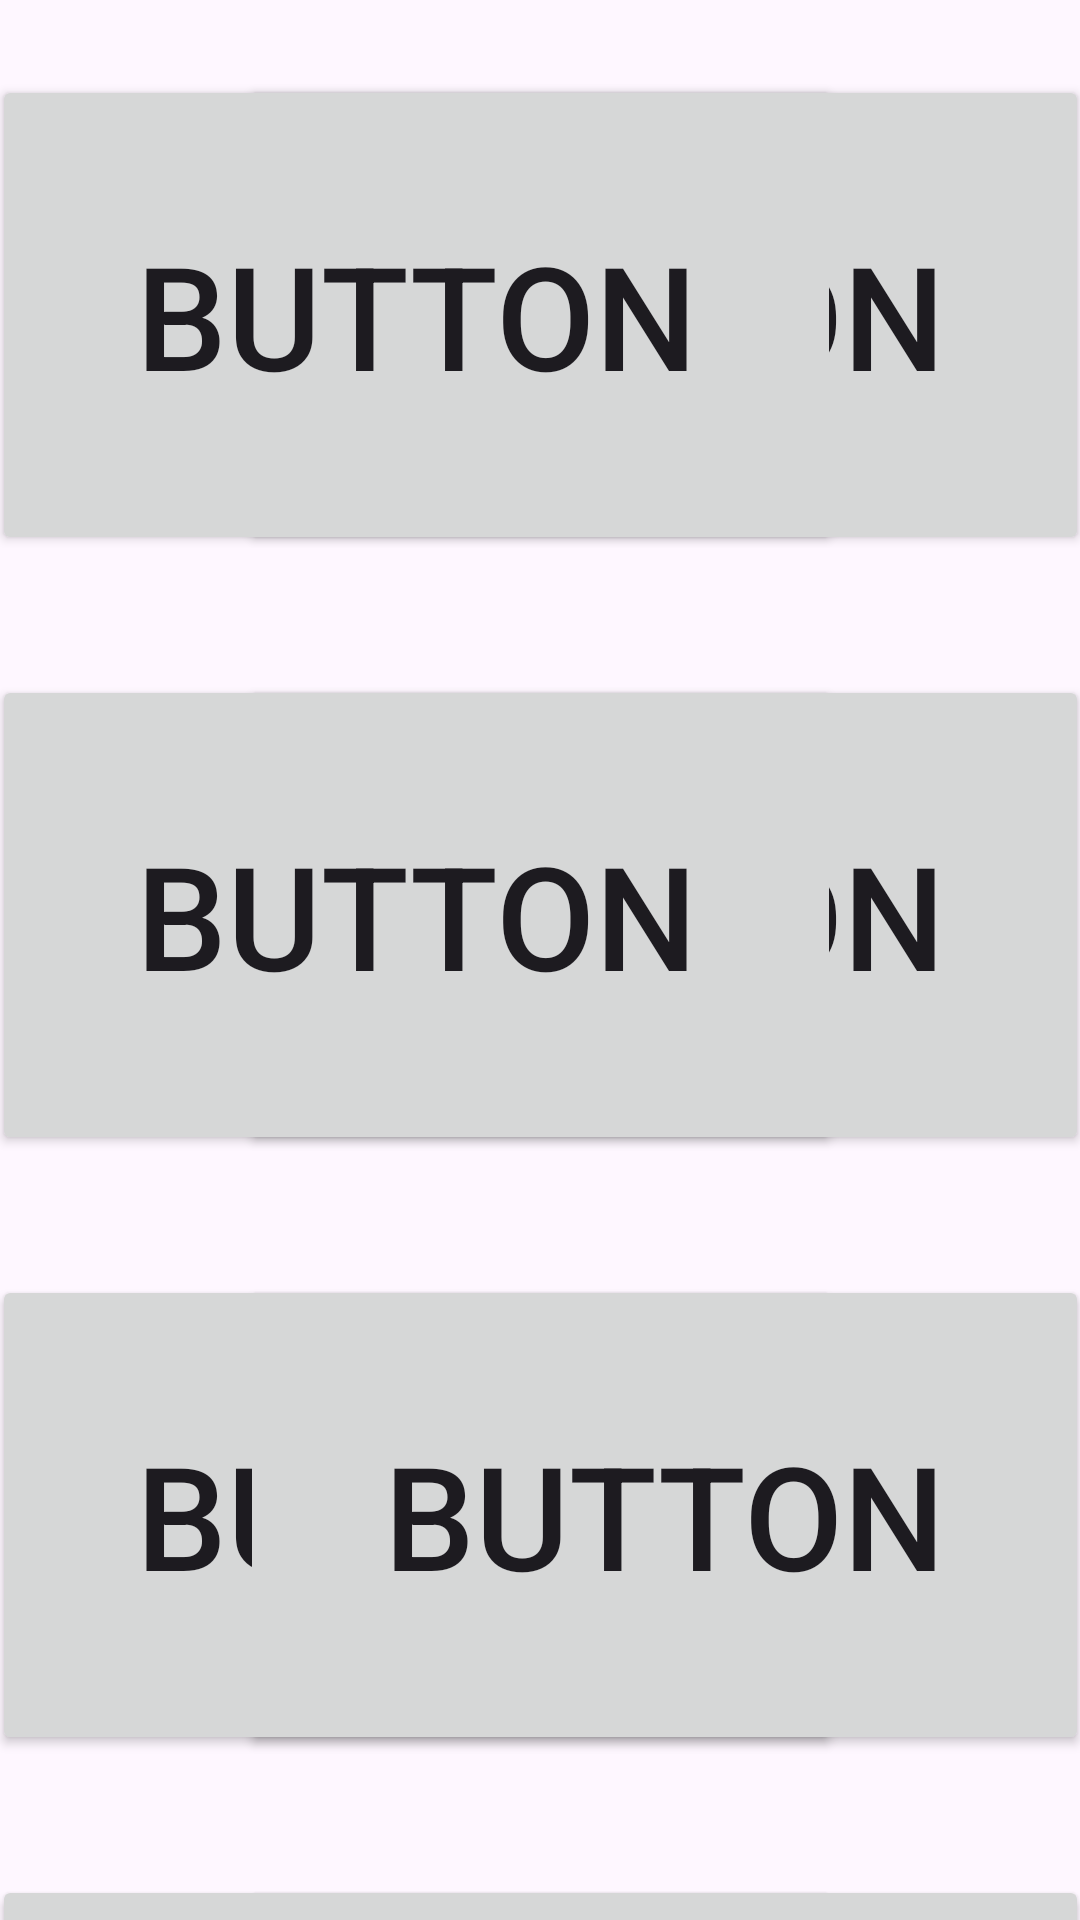

Write the Android layout XML for this screen, with the resource values it uses.
<!-- AndroidManifest.xml: application theme Theme.CustomFlashcards -->
<!-- res/layout/fragment_w_f_level2.xml -->
<?xml version="1.0" encoding="utf-8"?>
<androidx.core.widget.NestedScrollView xmlns:android="http://schemas.android.com/apk/res/android"
    xmlns:app="http://schemas.android.com/apk/res-auto"
    xmlns:tools="http://schemas.android.com/tools"
    android:layout_width="match_parent"
    android:layout_height="match_parent"
    tools:context=".WFLevel2Fragment">

    <androidx.constraintlayout.widget.ConstraintLayout
        android:layout_width="match_parent"
        android:layout_height="wrap_content">

        <TextView
            android:id="@+id/textView2"
            android:layout_width="138dp"
            android:layout_height="40dp"
            android:layout_marginTop="68dp"
            android:text="Score"
            android:textAlignment="center"
            android:textSize="34sp"
            app:layout_constraintEnd_toStartOf="@+id/textScore"
            app:layout_constraintTop_toBottomOf="@+id/buttonFind10" />

        <TextView
            android:id="@+id/textScore"
            android:layout_width="160dp"
            android:layout_height="140dp"
            android:layout_marginTop="16dp"
            android:layout_marginEnd="16dp"
            android:text="0"
            android:textAlignment="center"
            android:textSize="96sp"
            app:layout_constraintEnd_toEndOf="parent"
            app:layout_constraintTop_toBottomOf="@+id/buttonFind10" />

        <Button
            android:id="@+id/buttonFind1"
            android:layout_width="283dp"
            android:layout_height="160dp"
            android:layout_marginStart="80dp"
            android:layout_marginTop="25dp"
            android:text="Button"
            android:textSize="48sp"
            app:layout_constraintStart_toStartOf="parent"
            app:layout_constraintTop_toTopOf="parent" />

        <Button
            android:id="@+id/buttonFind2"
            android:layout_width="283dp"
            android:layout_height="160dp"
            android:layout_marginTop="25dp"
            android:layout_marginEnd="80dp"
            android:text="Button"
            android:textSize="48sp"
            app:layout_constraintEnd_toEndOf="parent"
            app:layout_constraintTop_toTopOf="parent" />

        <Button
            android:id="@+id/buttonFind3"
            android:layout_width="283dp"
            android:layout_height="160dp"
            android:layout_marginStart="80dp"
            android:layout_marginTop="40dp"
            android:text="Button"
            android:textSize="48sp"
            app:layout_constraintStart_toStartOf="parent"
            app:layout_constraintTop_toBottomOf="@+id/buttonFind1" />

        <Button
            android:id="@+id/buttonFind6"
            android:layout_width="283dp"
            android:layout_height="160dp"
            android:layout_marginTop="40dp"
            android:layout_marginEnd="80dp"
            android:text="Button"
            android:textSize="48sp"
            app:layout_constraintEnd_toEndOf="parent"
            app:layout_constraintTop_toBottomOf="@+id/buttonFind4" />

        <Button
            android:id="@+id/buttonFind4"
            android:layout_width="283dp"
            android:layout_height="160dp"
            android:layout_marginTop="40dp"
            android:layout_marginEnd="80dp"
            android:text="Button"
            android:textSize="48sp"
            app:layout_constraintEnd_toEndOf="parent"
            app:layout_constraintTop_toBottomOf="@+id/buttonFind2" />

        <Button
            android:id="@+id/buttonFind5"
            android:layout_width="283dp"
            android:layout_height="160dp"
            android:layout_marginStart="80dp"
            android:layout_marginTop="40dp"
            android:text="Button"
            android:textSize="48sp"
            app:layout_constraintStart_toStartOf="parent"
            app:layout_constraintTop_toBottomOf="@+id/buttonFind3" />

        <Button
            android:id="@+id/buttonFind7"
            android:layout_width="283dp"
            android:layout_height="160dp"
            android:layout_marginStart="80dp"
            android:layout_marginTop="40dp"
            android:text="Button"
            android:textSize="48sp"
            app:layout_constraintStart_toStartOf="parent"
            app:layout_constraintTop_toBottomOf="@+id/buttonFind5" />

        <Button
            android:id="@+id/buttonFind8"
            android:layout_width="283dp"
            android:layout_height="160dp"
            android:layout_marginTop="40dp"
            android:layout_marginEnd="80dp"
            android:text="Button"
            android:textSize="48sp"
            app:layout_constraintEnd_toEndOf="parent"
            app:layout_constraintTop_toBottomOf="@+id/buttonFind6" />

        <Button
            android:id="@+id/buttonFind10"
            android:layout_width="283dp"
            android:layout_height="160dp"
            android:layout_marginTop="40dp"
            android:layout_marginEnd="80dp"
            android:text="Button"
            android:textSize="48sp"
            app:layout_constraintEnd_toEndOf="parent"
            app:layout_constraintTop_toBottomOf="@+id/buttonFind8" />

        <Button
            android:id="@+id/buttonFind9"
            android:layout_width="283dp"
            android:layout_height="160dp"
            android:layout_marginStart="80dp"
            android:layout_marginTop="40dp"
            android:text="Button"
            android:textSize="48sp"
            app:layout_constraintStart_toStartOf="parent"
            app:layout_constraintTop_toBottomOf="@+id/buttonFind7" />

        <Button
            android:id="@+id/buttonHint"
            android:layout_width="205dp"
            android:layout_height="89dp"
            android:layout_marginStart="92dp"
            android:layout_marginTop="48dp"
            android:backgroundTint="#41E000"
            android:text="@string/question"
            android:textSize="48sp"
            app:layout_constraintStart_toStartOf="parent"
            app:layout_constraintTop_toBottomOf="@+id/buttonFind9" />

    </androidx.constraintlayout.widget.ConstraintLayout>
</androidx.core.widget.NestedScrollView>
<!-- resources referenced by this layout -->
<resources>
  <string name="question">\?</string>
  <style name="Theme.CustomFlashcards" parent="Base.Theme.CustomFlashcards" />
  <style name="Base.Theme.CustomFlashcards" parent="Theme.Material3.DayNight.NoActionBar">
          
          
      </style>
</resources>
